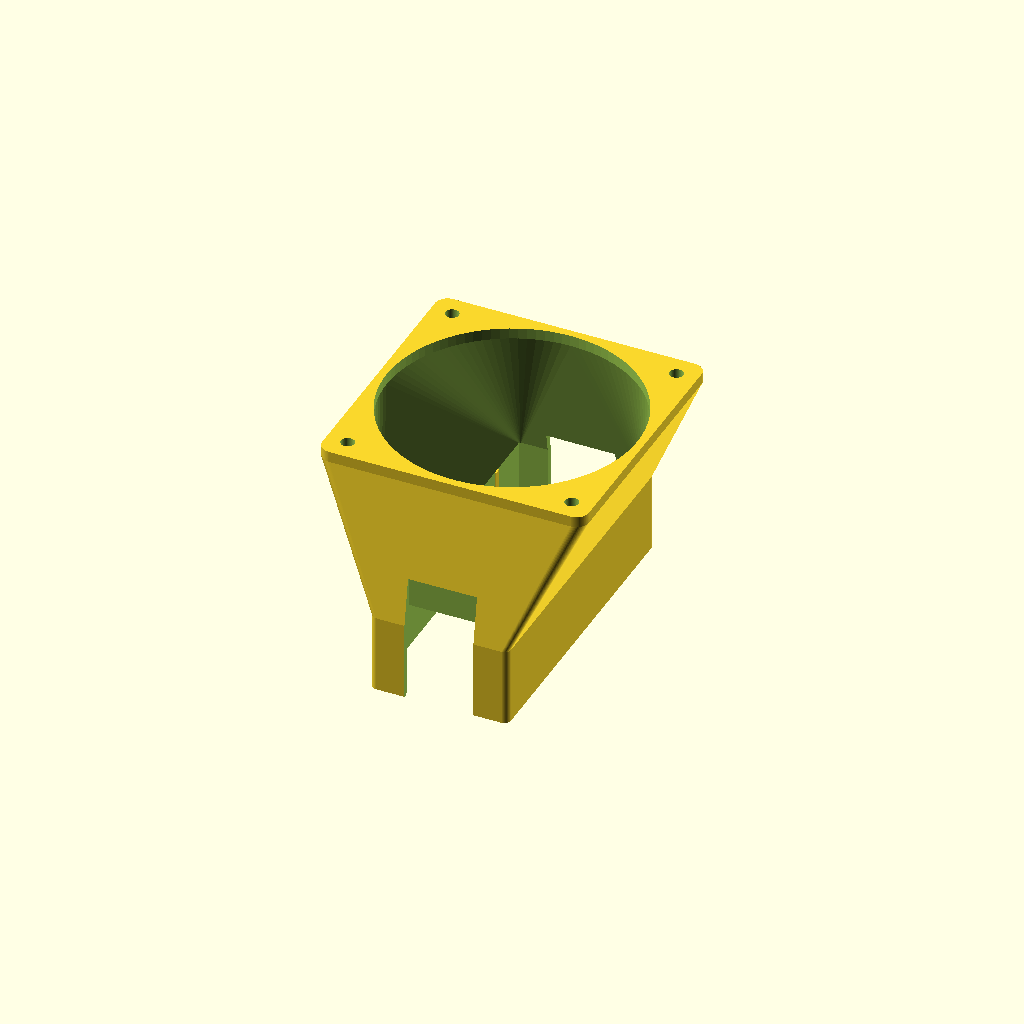
Cell 1: rendered with the file's own defaults.
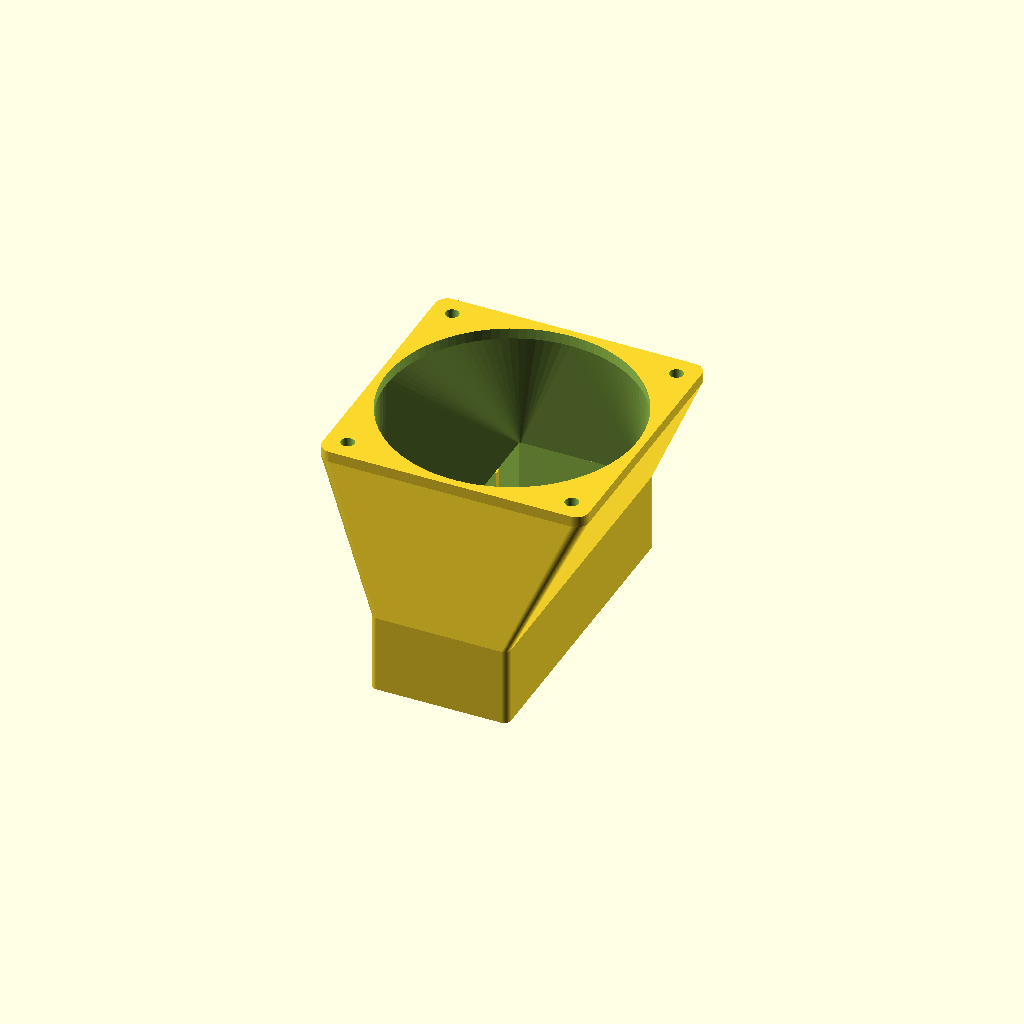
Cell 2 — cable_slots set to false, the other parameters unchanged.
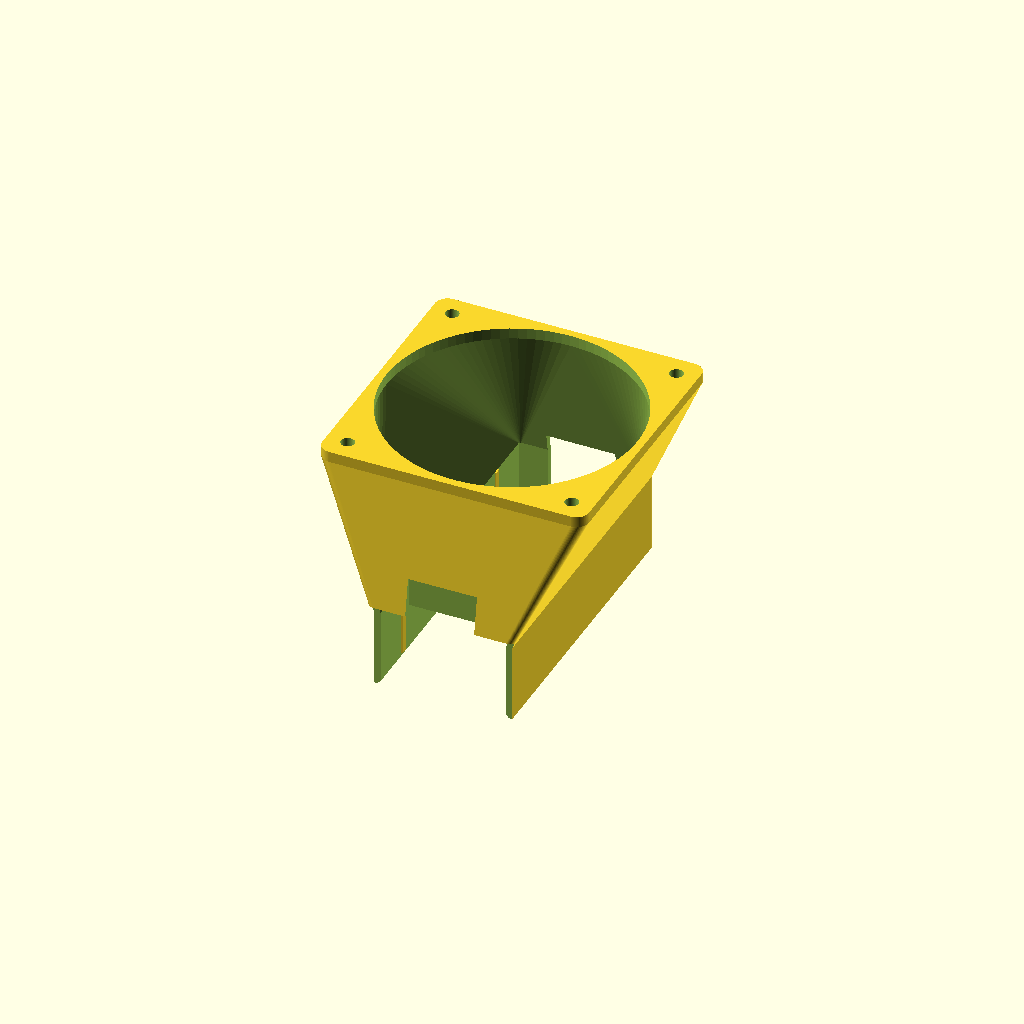
Cell 3: the same model with bracket_clear = true.
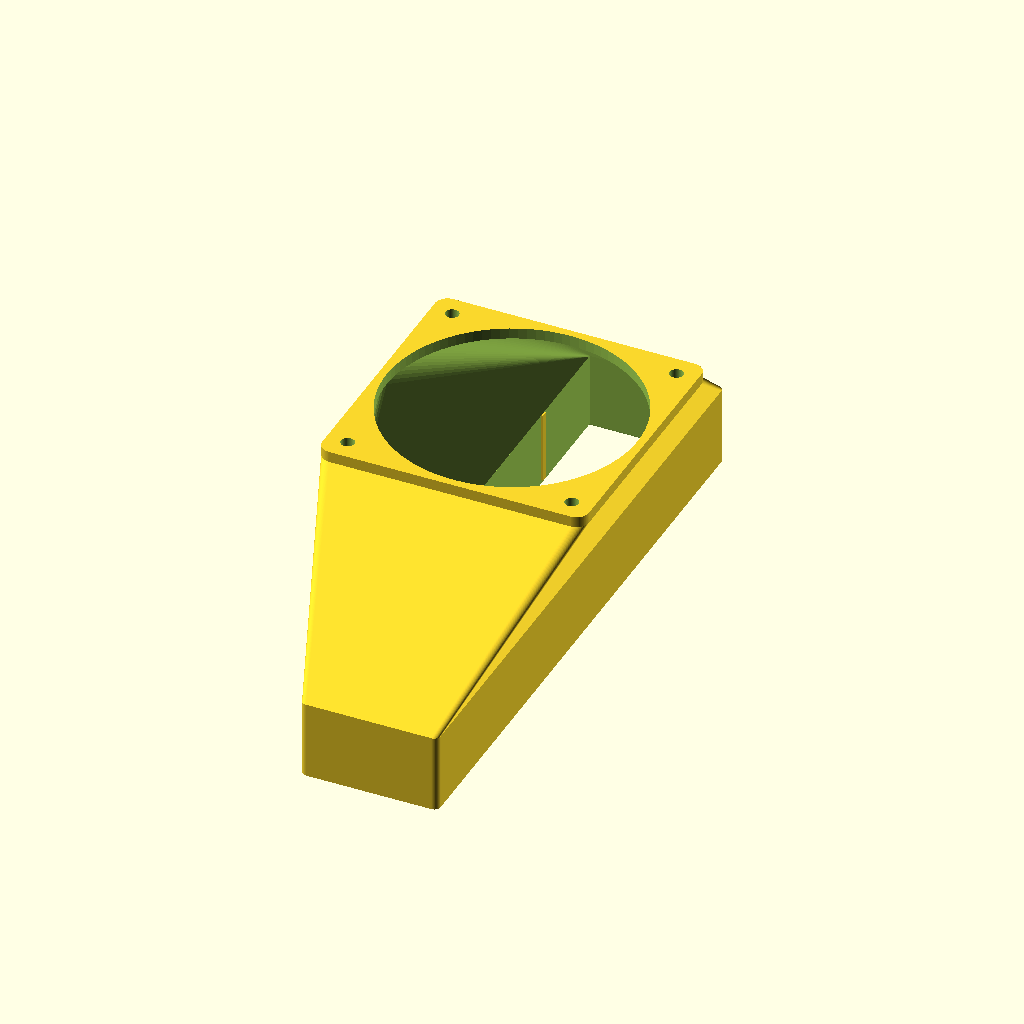
Cell 4 — sock_h set to 192, the other parameters unchanged.
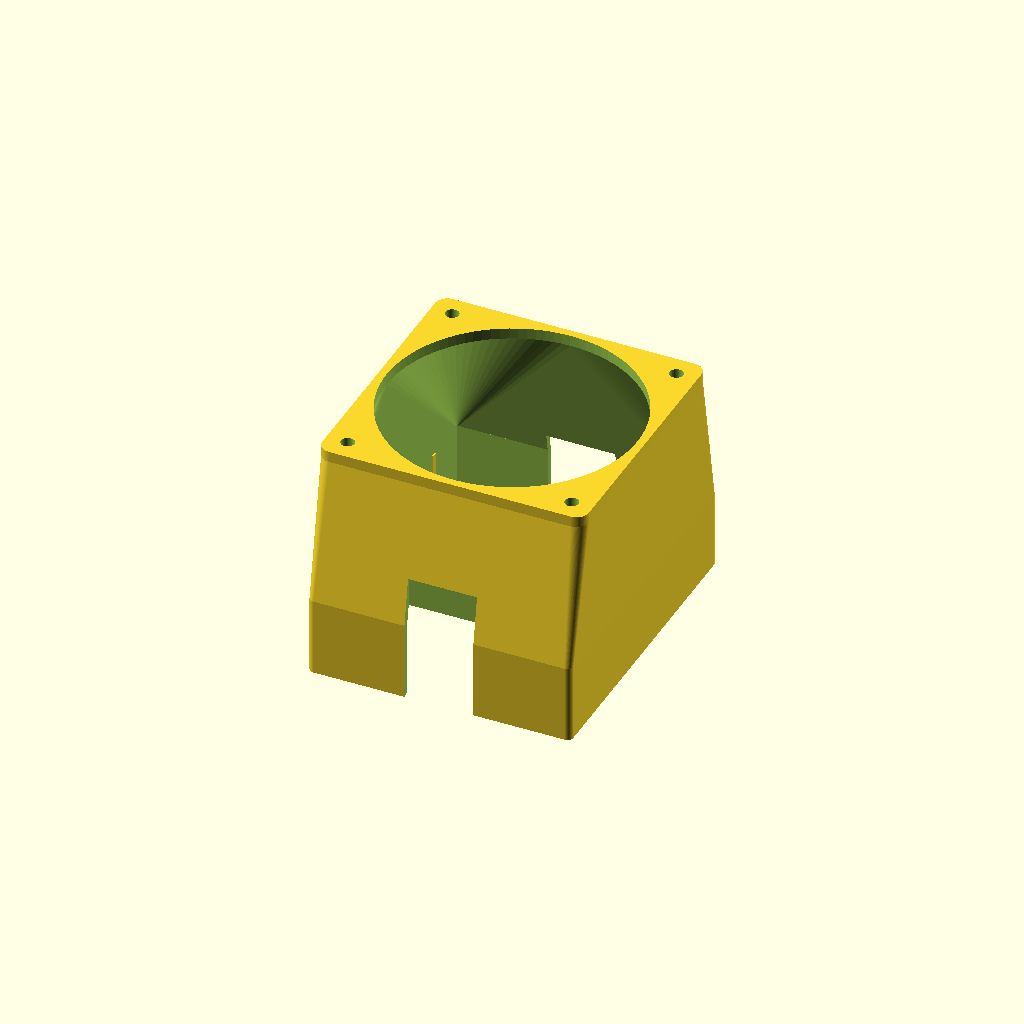
Cell 5: the same model with sock_w = 80.
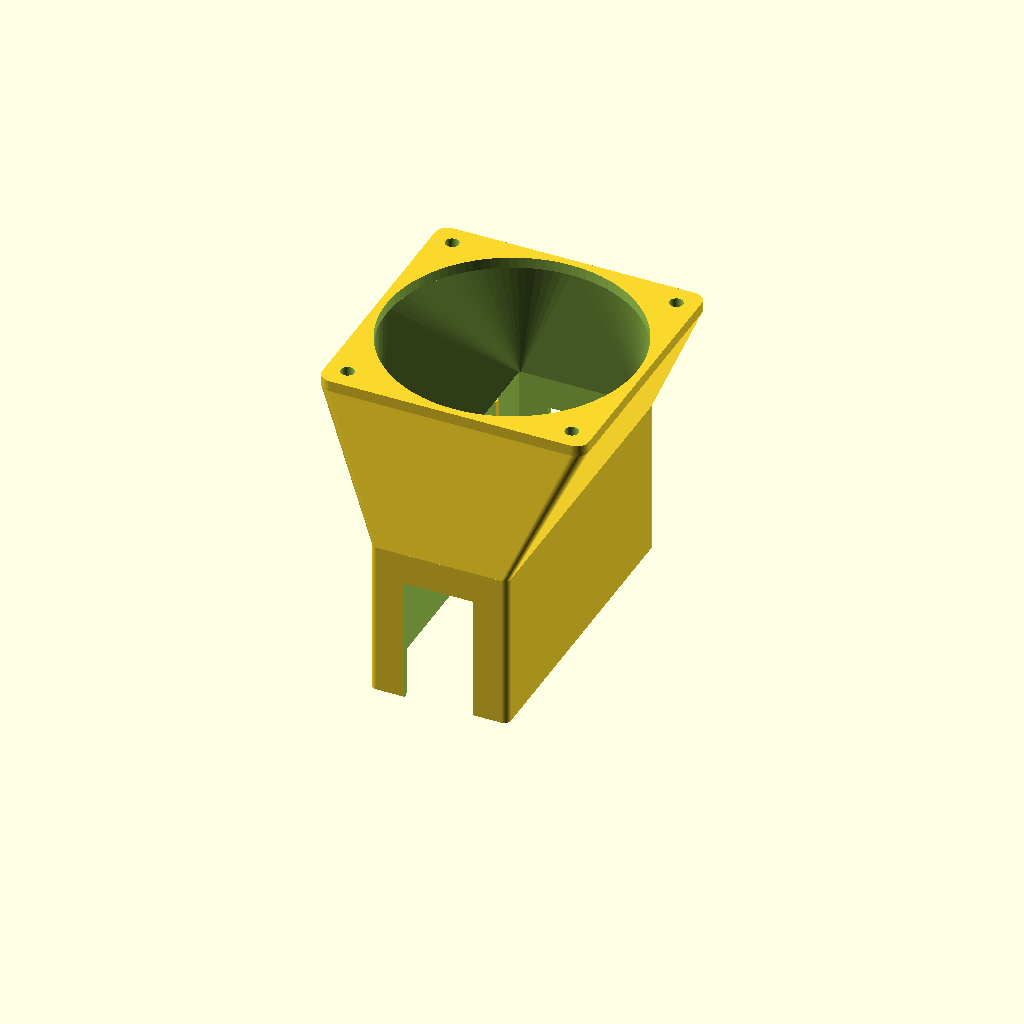
Cell 6: sock_depth = 50 (everything else at default).
One fixed orthographic camera (rotation 55°, 0°, 25°; colour scheme Cornfield) for every cell.
OpenSCAD source file shrouds/vca2_fan_shroud.scad:
// SPDX-License-Identifier: CC-BY-4.0
// =====================================================================
//  Intel VCA2 (VCA1585LMV)  ->  80 / 92 / 120 mm fan shroud
//  Friction-fit sleeve over the REAR end of the card (the end with the
//  grille and the two 12 V AUX connectors), lofting to a standard
//  80 mm fan flange.  Fan blows INTO the card (Intel "standard" airflow:
//  in at the rear end, out through the PCIe I/O bracket).
//
//  Socket fit copies the end of "Fan-mount-2x40mm-v1.4.stl" that grips
//  the VCA:  96.0 x 40.0 mm inside.  (Card shell = 96.3 x 38.69 nominal.)
//
//  Axes:  X = card thickness (38.69),  Y = card height (96.3),
//         Z = insertion / airflow axis.  Z=0 is the socket mouth.
//  Print flange-down (Z up), no supports needed.
// =====================================================================

// ---------- socket (the part that slips over the card) ----------
sock_h        = 96.0;   // inner, card-height direction (96.0 = same grip as the 40 mm mount)
sock_w        = 40.0;   // inner, card-thickness direction (before ribs)
sock_depth    = 25;     // how far the card shell goes in
wall          = 2.0;    // wall thickness in the socket
mouth_chamfer = 1.0;    // lead-in at the mouth

// crush ribs on the two wide faces -> take up the 1.3 mm width slack.
// 0 = off (exact copy of the 40 mm mount's loose-width fit)
rib_h         = 0.5;    // rib height (40.0 - 2*0.5 = 39.0 => 0.3 mm interference on 38.69)
rib_w         = 2.0;
ribs_per_face = 3;

// ---------- cable exits for the 2x3 / 2x4 12 V AUX plugs ----------
// Connectors sit ~13-15 mm in from each edge of the 96 mm height,
// centred on the card thickness, recessed inside the shell.
cable_slots   = true;
slot_side     = "edge"; // "edge" = wires exit through the card's top/bottom edge walls
                        // "face" = both wires exit through one wide face (flip the
                        //          shroud 180 deg to pick which face)
slot_w        = 22;     // EDGE mode: slot width across the card thickness (2x4 plug ~18 wide)
slot_depth    = 40;     // from the mouth, along Z (covers connector recess + plug + bend)
slot_edge_in  = 1.0;    // how far the cut reaches inward past the inner wall
face_slot_len = 28;     // FACE mode: slot length along the card height, from each edge
face_slot_gap = 2;      // FACE mode: wall left at the corner before the slot starts

// ---------- extender-bracket clearance (plug end only) ----------
// The card's L-shaped support bracket has a vertical plate in the plane of
// the card end that sticks out past one edge.  Opening the short wall on
// that edge for the socket depth lets the shroud slide on with the bracket
// still fitted; the plate then sits in the gap.  Bracket goes on the -Y side.
bracket_clear = false;
bracket_extra = 3;      // how far past the socket floor the opening runs
bracket_w     = 0;      // opening width across the card thickness.
                        //   0  = remove the whole edge wall (always fits)
                        //   >0 = notch only, leaving a corner tab each side
                        //        for a tighter grip (measure your plate first)
bracket_off   = 0;      // notch centre offset across the thickness, +/- mm

// ---------- fan size: 80, 92 or 120 ----------
fan           = 80;     // <-- change to 92 or 120

// per-size table:  [aperture, flange square, hole pitch, corner radius, loft length]
fan_tab = fan == 120 ? [116, 122, 105,  6, 70] :
          fan ==  92 ? [ 88,  94, 82.5, 5, 55] :
                       [ 80,  85, 71.5, 4, 45];

fan_size      = fan_tab[0];   // aperture
flange_size   = fan_tab[1];
hole_pitch    = fan_tab[2];
flange_corner = fan_tab[3];
trans_len     = fan_tab[4];   // length of the rectangle -> square transition
flange_t      = 3.5;
hole_d        = 4.3;    // M4 clearance / self-tapping fan screws

// ---------- loft profile ----------
// "straight" = v1: one hull from the socket box to the flange (the 9 original STLs).
// "bell"     = v2: sliced loft with a uniform wall.  Width/height grow linearly
//              after a C1 ease-in at the socket (no corner for pull-mode flow
//              to separate at); corner radius rounds out on 1-(1-t)^2.
//              At fan=92, loft_len=110: equivalent-cone half-angle 6.8 deg,
//              wide-face wall 13.3 deg, corner 13.5 deg.
loft          = "straight";
loft_len      = 0;      // 0 = table value; v2 uses 110 at fan=92 (1.2 fan diameters)
loft_ease     = 0.15;   // bell: fraction of the loft spent easing in from the socket
loft_slices   = 48;     // bell: hull segments
loft_wall     = 2.0;    // bell: wall thickness through the loft

$fn = 96;

// ---------------------------------------------------------------------
sock_ow = sock_w + 2*wall;
sock_oh = sock_h + 2*wall;
z_trans = sock_depth;
trans_len_used = loft_len > 0 ? loft_len : trans_len;
z_flange = sock_depth + trans_len_used;
total_len = z_flange + flange_t;

module rrect(w, h, r) {
    offset(r) offset(-r) square([w, h], center = true);
}

module slab(z, w, h, r = 1) {
    translate([0, 0, z]) linear_extrude(0.01) rrect(w, h, r);
}

// ---------- bell loft ----------
// cross-section of the air path at loft fraction t (0 = socket, 1 = fan)
function bell_ease(t) = let(e = loft_ease, k = 1/(1 - e/2))
    k * (t < e ? t*t/(2*e) : t - e/2);
function bell_sec(t) = let(
    s = bell_ease(t),
    w = sock_w + (fan_size - sock_w) * s,
    h = sock_h + (fan_size - sock_h) * s,
    r = min(0.5 + (fan_size/2 - 0.5) * (1 - (1 - t)*(1 - t)), w/2, h/2))
    [w, h, r];

// rounded rectangle as a hull of corner circles; stays valid at r = w/2 (a circle)
module sec2d(w, h, r) {
    hull() for (sx = [-1, 1], sy = [-1, 1])
        translate([sx*(w/2 - r), sy*(h/2 - r)]) circle(r = max(r, 0.01));
}

// grow = 0 for the air path, loft_wall for the skin (a true offset of the air path)
module bell_slab(t, grow, z_extra = 0) {
    p = bell_sec(t);
    translate([0, 0, z_trans + t*trans_len_used + z_extra])
        linear_extrude(0.01) sec2d(p[0] + 2*grow, p[1] + 2*grow, p[2] + grow);
}

module bell_loft(grow, z_extra = 0) {
    for (i = [0 : loft_slices - 1])
        hull() {
            bell_slab(i/loft_slices, grow, z_extra);
            bell_slab((i + 1)/loft_slices, grow, z_extra);
        }
}

// outer skin: socket box -> loft -> flange
module outer() {
    // socket
    translate([0, 0, 0]) linear_extrude(sock_depth + 0.01) rrect(sock_ow, sock_oh, 2);
    // loft
    if (loft == "bell")
        bell_loft(loft_wall);
    else
        hull() {
            slab(z_trans, sock_ow, sock_oh, 2);
            slab(z_flange - 0.01, flange_size, flange_size, flange_corner);
        }
    // flange
    translate([0, 0, z_flange - 0.01]) linear_extrude(flange_t + 0.01) rrect(flange_size, flange_size, flange_corner);
}

// inner air path: socket pocket -> loft -> round aperture
module inner() {
    // socket pocket (with lead-in chamfer at the mouth)
    translate([0, 0, -1]) linear_extrude(sock_depth + 1 + 0.01) square([sock_w, sock_h], center = true);
    translate([0, 0, -0.01]) linear_extrude(mouth_chamfer, scale = [sock_w/(sock_w + 2*mouth_chamfer), sock_h/(sock_h + 2*mouth_chamfer)])
        square([sock_w + 2*mouth_chamfer, sock_h + 2*mouth_chamfer], center = true);
    // loft rectangle -> circle
    if (loft == "bell")
        bell_loft(0, -0.01);
    else
        hull() {
            slab(z_trans - 0.01, sock_w, sock_h, 0.5);
            translate([0, 0, z_flange]) cylinder(d = fan_size, h = 0.01);
        }
    // aperture through flange
    translate([0, 0, z_flange - 0.01]) cylinder(d = fan_size, h = flange_t + 1);
}

module fan_holes() {
    for (sx = [-1, 1], sy = [-1, 1])
        translate([sx*hole_pitch/2, sy*hole_pitch/2, z_flange - 1]) cylinder(d = hole_d, h = flange_t + 2);
}

module ribs() {
    if (rib_h > 0)
        for (sx = [-1, 1])
            for (i = [0 : ribs_per_face - 1]) {
                y = -sock_h/2 + (i + 0.5) * sock_h/ribs_per_face;
                // rib runs from just past the chamfer to the socket floor, tapered lead-in
                translate([sx*(sock_w/2 - rib_h/2), y, mouth_chamfer + 1])
                    hull() {
                        cube([rib_h, rib_w, 0.01], center = true);
                        translate([-sx*rib_h/2, 0, 0]) cube([0.01, rib_w, 0.01], center = true);
                        translate([0, 0, sock_depth - mouth_chamfer - 1]) cube([rib_h, rib_w, 0.01], center = true);
                    }
            }
}

module cable_slot_cuts() {
    if (cable_slots && slot_side == "edge")
        for (sy = [-1, 1])
            // remove the short wall (card top / bottom edge) from the mouth to
            // slot_depth, wide enough for the plug + cable
            translate([-slot_w/2, sy > 0 ? sock_h/2 - slot_edge_in : -70, -1])
                cube([slot_w, 70 - (sock_h/2 - slot_edge_in), slot_depth + 1]);
    if (cable_slots && slot_side == "face")
        for (sy = [-1, 1])
            // remove a window in the +X wide face next to each corner.
            // bell: the rounding corner curves inside x = sock_w/2 by the
            // slot end, so cut from the centreline (pocket is void there)
            // instead of leaving a feather-thin sliver at the window corner
            translate([loft == "bell" ? 0 : sock_w/2 - slot_edge_in,
                       sy > 0 ? sock_h/2 - face_slot_gap - face_slot_len : -sock_h/2 + face_slot_gap,
                       -1])
                cube([70, face_slot_len, slot_depth + 1]);
}

module bracket_cut() {
    if (bracket_clear) {
        w = bracket_w > 0 ? bracket_w : sock_w + 2*wall + 2;
        translate([bracket_off - w/2, -70, -1])
            cube([w, 70 - sock_h/2 + slot_edge_in, sock_depth + bracket_extra + 1]);
    }
}

module shroud() {
    difference() {
        union() {
            difference() { outer(); inner(); }
            ribs();
        }
        fan_holes();
        cable_slot_cuts();
        bracket_cut();
    }
}

shroud();

echo(str("fan ", fan, " : total length = ", total_len, " mm ; socket inner = ", sock_w - 2*rib_h, " x ", sock_h, " ; flange ", flange_size, " sq"));
Parameter table extracted from the source (name, type, default, range or options):
sock_h: number, default 96
sock_w: number, default 40
sock_depth: number, default 25
wall: number, default 2
mouth_chamfer: number, default 1
rib_h: number, default 0.5
rib_w: number, default 2
ribs_per_face: number, default 3
cable_slots: bool, default true
slot_side: string, default "edge"
slot_w: number, default 22
slot_depth: number, default 40
slot_edge_in: number, default 1
face_slot_len: number, default 28
face_slot_gap: number, default 2
bracket_clear: bool, default false
bracket_extra: number, default 3
bracket_w: number, default 0
bracket_off: number, default 0
fan: number, default 80
flange_t: number, default 3.5
hole_d: number, default 4.3
loft: string, default "straight"
loft_len: number, default 0
loft_ease: number, default 0.15
loft_slices: number, default 48
loft_wall: number, default 2
